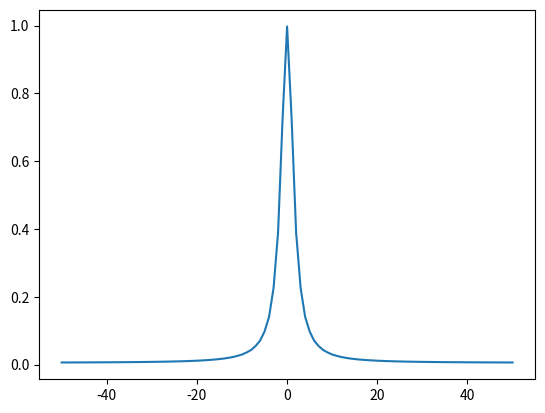

Python code for this plot:
import numpy as np
import matplotlib.pyplot as plt


def fft(x, y):
    M = 50  # 傅里叶级数个数
    N = len(x)
    t2 = x[-1]-x[0]
    y2 = np.zeros(2*M+1)
    lk = range(-M, M+1)
    w0 = 2*np.pi/t2
    for k in lk:
        for i in range(N):
            y2[k+M] += np.real(y[i]*np.exp(-1j*k*x[i]*w0))
    y2 /= N/t2
    plt.plot(lk, y2)
    plt.show()


t = 5
N = 1000
x = np.linspace(-t, t, N+1)
y = np.piecewise(x, [x < 0, x >= 0], [0, lambda x: np.exp(-x)])
fft(x, y)
